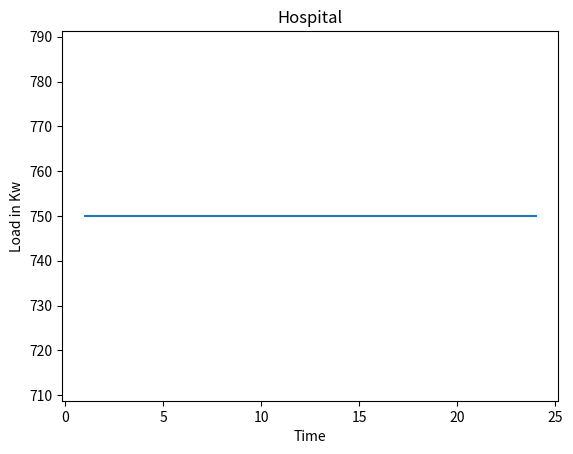

The matplotlib source for this figure:
# importing the required module
import matplotlib.pyplot as plt

# x axis values
x = [1,2,3,4,5,6,7,8,9,10,11,12,13,14,15,16,17,18,19,20,21,22,23,24]
# corresponding y axis values
y = [750,750,750,750,750,750,750,750,750,750,750,750,750,750,750,750,750,750,750,750,750,750,750,750,]

# plotting the points
plt.plot(x, y)

# naming the x axis
plt.xlabel('Time')
# naming the y axis
plt.ylabel('Load in Kw')

# giving a title to my graph
plt.title("Hospital")

# function to show the plot
plt.show()
